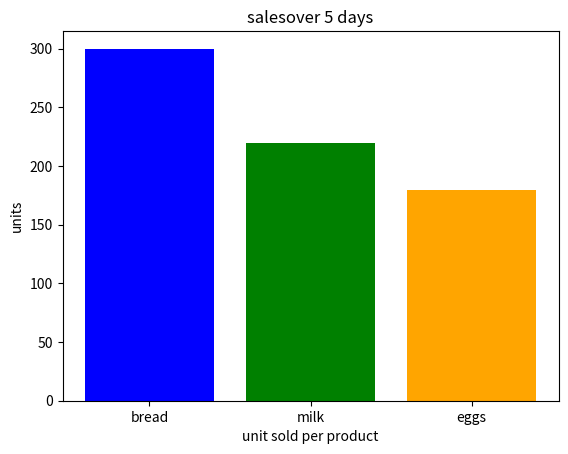

Here is the Python script that generated this plot:
import numpy as np
import matplotlib.pyplot as plt

# arr = np.array([1,2,3,4,5])

# print(arr)
# print(type (arr))

# arr = np.array((45))
# print (arr)

arr = np.array ([[1,2,3] ,[4,5,6]])
# print (arr)

arr = np.array ([[[1,2,3] ,[4,5,6], [7,8,9]]])
# print (arr.ndim)


# arr = np.array([1,2,3],ndim=6)


fruits =np.array (["mango","apple","lemon","orange"])
# print(fruits)

arr =np.array ([10,20,30,40])
newArr = arr.astype('i')
# print(newArr)
# print(newArr.dtype)

arr =np.array([[1,2,3], [4,5,6],[40,50,60]])
# print(arr.shape)
# print(arr.size)

# print(arr[0,0])


# print(np.random.rand(300,1))

sales = np.array([
    [50,20,30],
    [60,35,21],
    [55,40,25],
    [70,45,30],
    [65,42,28]
])

# print("Sales Data: \n",sales)
# print("Total per product:" ,sales.sum(axis=0))

# print("Total per product:" ,sales.sum(axis=1))

# print("Average eggs sold:" ,sales[::,2].mean())

# days =[1,2,3,4,5]
# sales =[40,60,50,70,90]

# plt.plot (days,sales,marker='o')
# plt.xlabel("Day")
# plt.ylabel("Unit sold")
# plt.show()

products =["bread", "milk","eggs"]
unit_sold =[300,220,180]

plt.bar(products,unit_sold,color=['blue','green','orange'])

plt.title("salesover 5 days")
plt.xlabel("unit sold per product")
plt.ylabel("units")
plt.show()

print("My Name is Stephanie")